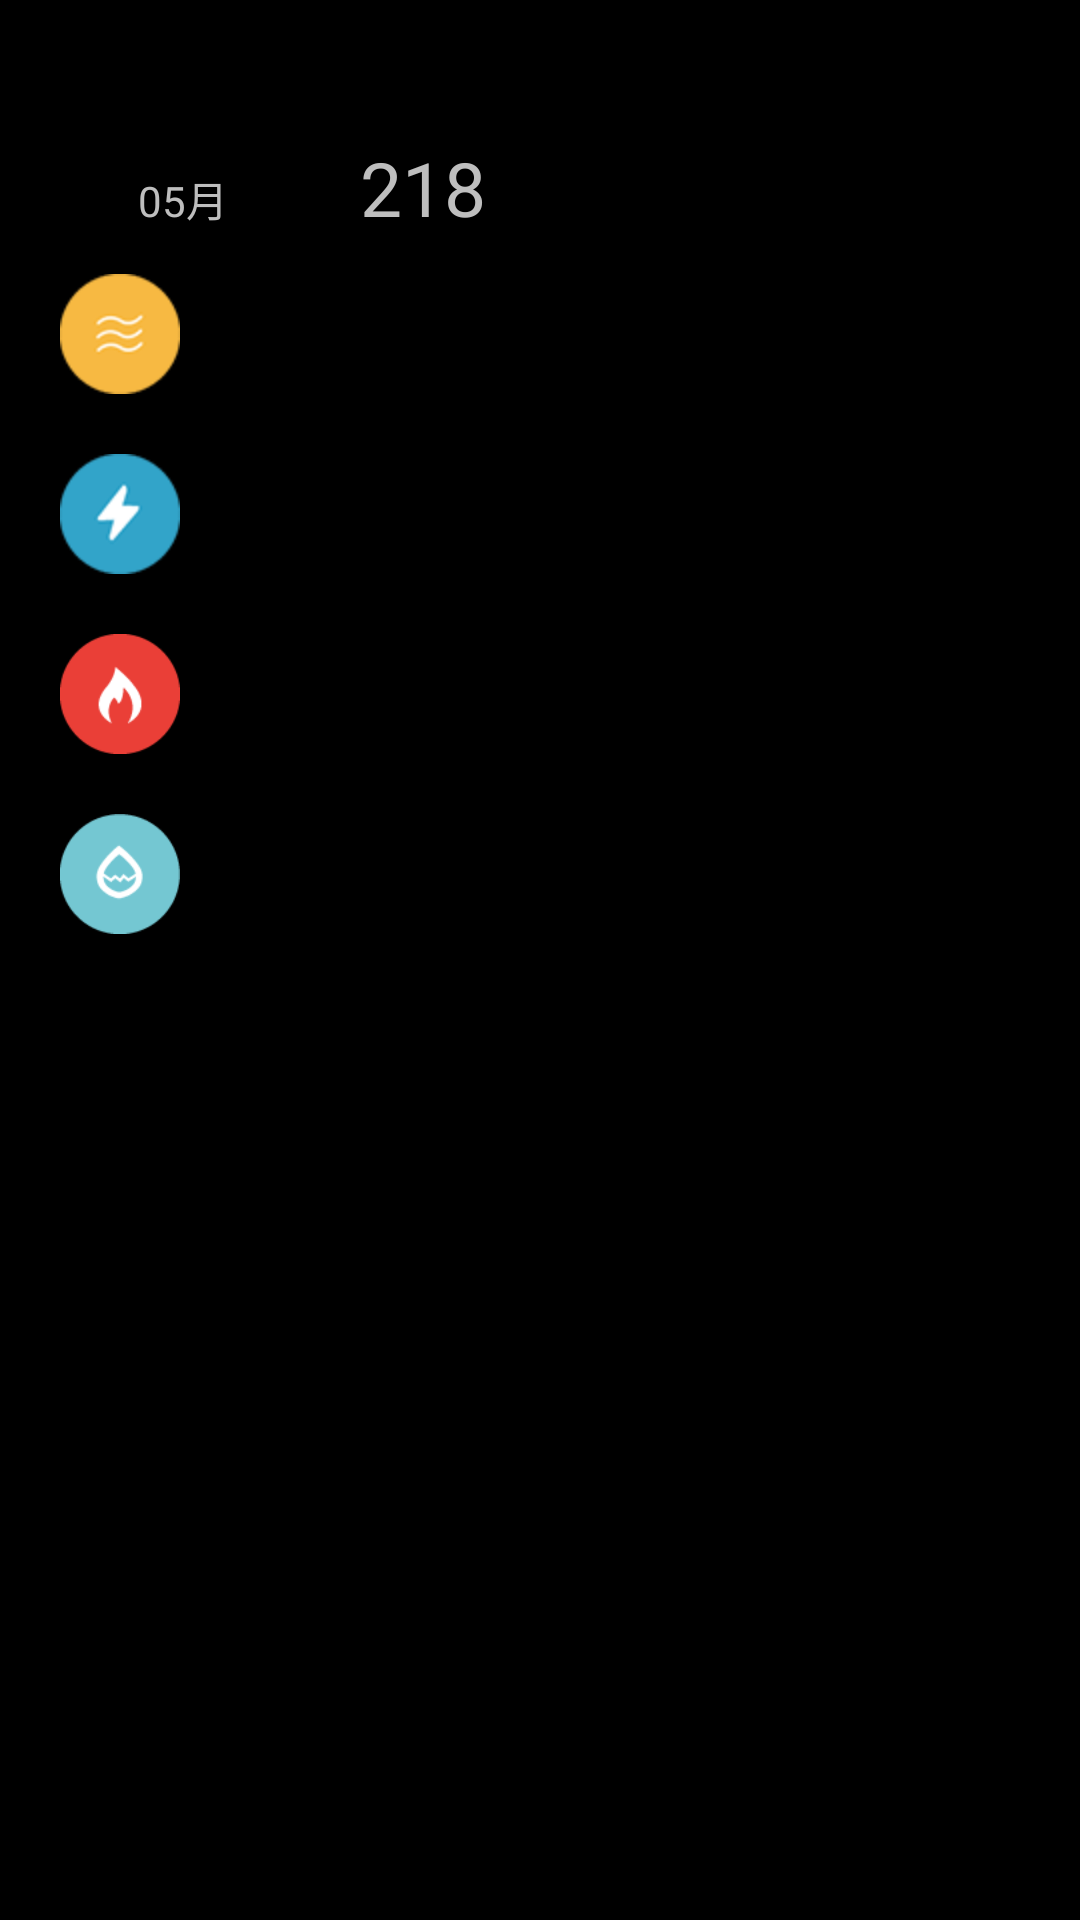

Reconstruct the res/layout file that produces this screen, plus the resources it refers to.
<!-- AndroidManifest.xml: application theme android:Theme.NoTitleBar -->
<!-- res/layout/bill_fragment.xml -->
<?xml version="1.0" encoding="utf-8"?>
<LinearLayout xmlns:android="http://schemas.android.com/apk/res/android"
              android:orientation="vertical"
              style="@style/match_parent_layout"
              android:background="@color/primary_background_color">

    <LinearLayout
            android:layout_weight="1"
            android:orientation="vertical"
            android:layout_width="match_parent"
            android:layout_height="wrap_content">
        
        <TextView
                android:text="@string/tab_bill"
                style="@style/headline_text"/>
        
        <View
                android:layout_width="match_parent"
                android:layout_height="1dp"
                android:background="?android:attr/listDivider"/>

        <org.eazegraph.lib.charts.StackedBarChart
                xmlns:app="http://schemas.android.com/apk/res-auto"
                android:id="@+id/stackedbarchart"
                style="@style/match_parent_layout"
                android:paddingTop="5dp"
                app:egFixedBarWidth="true"
                app:egBarWidth="18dp"
                app:egLegendHeight="30dp"/>
    </LinearLayout>

    <ScrollView
            android:layout_weight="1"
            style="@style/match_parent_layout">

        <LinearLayout
                android:orientation="vertical"
                style="@style/match_parent_layout">

            <LinearLayout
                    style="@style/wrap_content_layout">

                <TextView
                        android:id="@+id/bill_fragment_year"
                        android:text="2014年"
                        style="@style/black_medium_text"/>

                <TextView
                        android:id="@+id/bill_fragment_month"
                        android:text="05月"
                        style="@style/green_medium_text"/>

                <TextView
                        android:text="@string/sum_cost"
                        style="@style/black_medium_text"/>

                <TextView
                        android:id="@+id/bill_fragment_sum_cost"
                        style="@style/green_large_text"
                        android:padding="2dp"
                        android:text="218"/>

                <TextView
                        android:text="@string/money_unit"
                        style="@style/black_medium_text"/>

            </LinearLayout>

            <LinearLayout
                    android:orientation="horizontal"
                    android:layout_width="match_parent"
                    android:layout_height="wrap_content">

                <LinearLayout
                        android:layout_weight="1"
                        android:padding="10dp"
                        style="@style/wrap_content_layout">

                    <ImageView
                            android:layout_gravity="center_vertical|left"
                            android:layout_marginLeft="10dp"
                            android:src="@drawable/gas"
                            android:layout_width="40dp"
                            android:layout_height="40dp"/>
                </LinearLayout>

                <LinearLayout
                        android:layout_weight="1"
                        android:layout_gravity="center_vertical"
                        style="@style/wrap_content_layout">

                    <TextView
                            android:id="@+id/bill_fragment_gas_money"
                            android:text="82"
                            style="@style/black_medium_text"/>

                    <TextView
                            android:text="@string/money_unit"
                            style="@style/black_small_text"/>
                </LinearLayout>


                <LinearLayout
                        android:layout_weight="1"
                        android:layout_gravity="center_vertical"
                        style="@style/wrap_content_layout">

                    <TextView
                            android:id="@+id/bill_fragment_gas_usage"
                            android:text="32"
                            style="@style/black_medium_text"/>

                    <TextView
                            android:text="@string/gas_unit"
                            style="@style/black_small_text"/>
                </LinearLayout>
            </LinearLayout>

            <LinearLayout
                    android:orientation="horizontal"
                    android:layout_width="match_parent"
                    android:layout_height="wrap_content">

                <LinearLayout
                        android:layout_weight="1"
                        android:padding="10dp"
                        style="@style/wrap_content_layout">

                    <ImageView
                            android:layout_gravity="center_vertical|left"
                            android:layout_marginLeft="10dp"
                            android:src="@drawable/electricity"
                            android:layout_width="40dp"
                            android:layout_height="40dp"/>
                </LinearLayout>

                <LinearLayout
                        android:layout_weight="1"
                        android:layout_gravity="center_vertical"
                        style="@style/wrap_content_layout">

                    <TextView
                            android:id="@+id/bill_fragment_electricity_money"
                            android:text="132"
                            style="@style/black_medium_text"/>

                    <TextView
                            android:text="@string/money_unit"
                            style="@style/black_small_text"/>
                </LinearLayout>


                <LinearLayout
                        android:layout_weight="1"
                        android:layout_gravity="center_vertical"
                        style="@style/wrap_content_layout">

                    <TextView
                            android:id="@+id/bill_fragment_electricity_usage"
                            android:text="264"
                            style="@style/black_medium_text"/>

                    <TextView
                            android:text="@string/electricity_unit"
                            style="@style/black_small_text"/>
                </LinearLayout>
            </LinearLayout>

            <LinearLayout
                    android:orientation="horizontal"
                    android:layout_width="match_parent"
                    android:layout_height="wrap_content">

                <LinearLayout
                        android:layout_weight="1"
                        android:padding="10dp"
                        style="@style/wrap_content_layout">

                    <ImageView
                            android:layout_gravity="center_vertical|left"
                            android:layout_marginLeft="10dp"
                            android:src="@drawable/heat"
                            android:layout_width="40dp"
                            android:layout_height="40dp"/>
                </LinearLayout>

                <LinearLayout
                        android:layout_weight="1"
                        android:layout_gravity="center_vertical"
                        style="@style/wrap_content_layout">

                    <TextView
                            android:id="@+id/bill_fragment_heat_money"
                            android:text="10"
                            style="@style/black_medium_text"/>

                    <TextView
                            android:text="@string/money_unit"
                            style="@style/black_small_text"/>
                </LinearLayout>


                <LinearLayout
                        android:layout_weight="1"
                        android:layout_gravity="center_vertical"
                        style="@style/wrap_content_layout">

                    <TextView
                            android:id="@+id/bill_fragment_heat_usage"
                            android:text="12"
                            style="@style/black_medium_text"/>

                    <TextView
                            android:text="@string/heat_unit"
                            style="@style/black_small_text"/>
                </LinearLayout>
            </LinearLayout>

            <LinearLayout
                    android:orientation="horizontal"
                    android:layout_width="match_parent"
                    android:layout_height="wrap_content">

                <LinearLayout
                        android:layout_weight="1"
                        android:padding="10dp"
                        style="@style/wrap_content_layout">

                    <ImageView
                            android:layout_gravity="center_vertical|left"
                            android:layout_marginLeft="10dp"
                            android:src="@drawable/water"
                            android:layout_width="40dp"
                            android:layout_height="40dp"/>
                </LinearLayout>

                <LinearLayout
                        android:layout_weight="1"
                        android:layout_gravity="center_vertical"
                        style="@style/wrap_content_layout">

                    <TextView
                            android:id="@+id/bill_fragment_water_money"
                            android:text="121"
                            style="@style/black_medium_text"/>

                    <TextView
                            android:text="@string/money_unit"
                            style="@style/black_small_text"/>
                </LinearLayout>

                <LinearLayout
                        android:layout_weight="1"
                        android:layout_gravity="center_vertical"
                        style="@style/wrap_content_layout">

                    <TextView
                            android:id="@+id/bill_fragment_water_usage"
                            android:text="13"
                            style="@style/black_medium_text"/>

                    <TextView
                            android:text="@string/water_unit"
                            style="@style/black_small_text"/>
                </LinearLayout>
            </LinearLayout>
        </LinearLayout>
    </ScrollView>
</LinearLayout>
<!-- resources referenced by this layout -->
<resources>
  <!-- drawable electricity: png bitmap (drawable-hdpi, 16188 bytes) -->
  <!-- drawable gas: png bitmap (drawable-hdpi, 16577 bytes) -->
  <!-- drawable heat: png bitmap (drawable-hdpi, 2071 bytes) -->
  <!-- drawable water: png bitmap (drawable-hdpi, 2663 bytes) -->
  <string name="electricity_unit">度</string>
  <string name="gas_unit">方</string>
  <string name="heat_unit">千瓦</string>
  <string name="money_unit">元</string>
  <string name="sum_cost">总消费</string>
  <string name="tab_bill">账单</string>
  <string name="water_unit">吨</string>
  <style name="black_medium_text" parent="black_text">
          <item name="android:textSize">@dimen/label_text_medium_size</item>
      </style>
  <style name="black_small_text" parent="black_text">
          <item name="android:textSize">@dimen/label_text_small_size</item>
      </style>
  <style name="green_large_text" parent="green_text">
          <item name="android:textSize">@dimen/label_text_large_size</item>
      </style>
  <style name="green_medium_text" parent="green_text">
          <item name="android:textSize">@dimen/label_text_medium_size</item>
      </style>
  <style name="headline_text" parent="black_extreme_large_text">
          <item name="android:padding">2dp</item>
      </style>
  <style name="match_parent_layout">
          <item name="android:layout_width">match_parent</item>
          <item name="android:layout_height">match_parent</item>
      </style>
  <style name="wrap_content_layout">
          <item name="android:layout_width">wrap_content</item>
          <item name="android:layout_height">wrap_content</item>
      </style>
  <style name="black_text" parent="wrap_content_layout">
          <item name="android:textColor">@color/black</item>
      </style>
  <dimen name="label_text_small_size">18sp</dimen>
  <style name="green_text" parent="wrap_content_layout">
          <item name="android:textColor">@color/green</item>
      </style>
  <dimen name="label_text_large_size">25sp</dimen>
  <style name="black_extreme_large_text" parent="black_text">
          <item name="android:textSize">@dimen/label_text_extreme_large_size</item>
      </style>
  <dimen name="label_text_extreme_large_size">40sp</dimen>
  <!-- not gathered from this repository: default colours our renderer supplied (Android Studio template values) -->
  <color name="black">#FF000000</color>
</resources>
